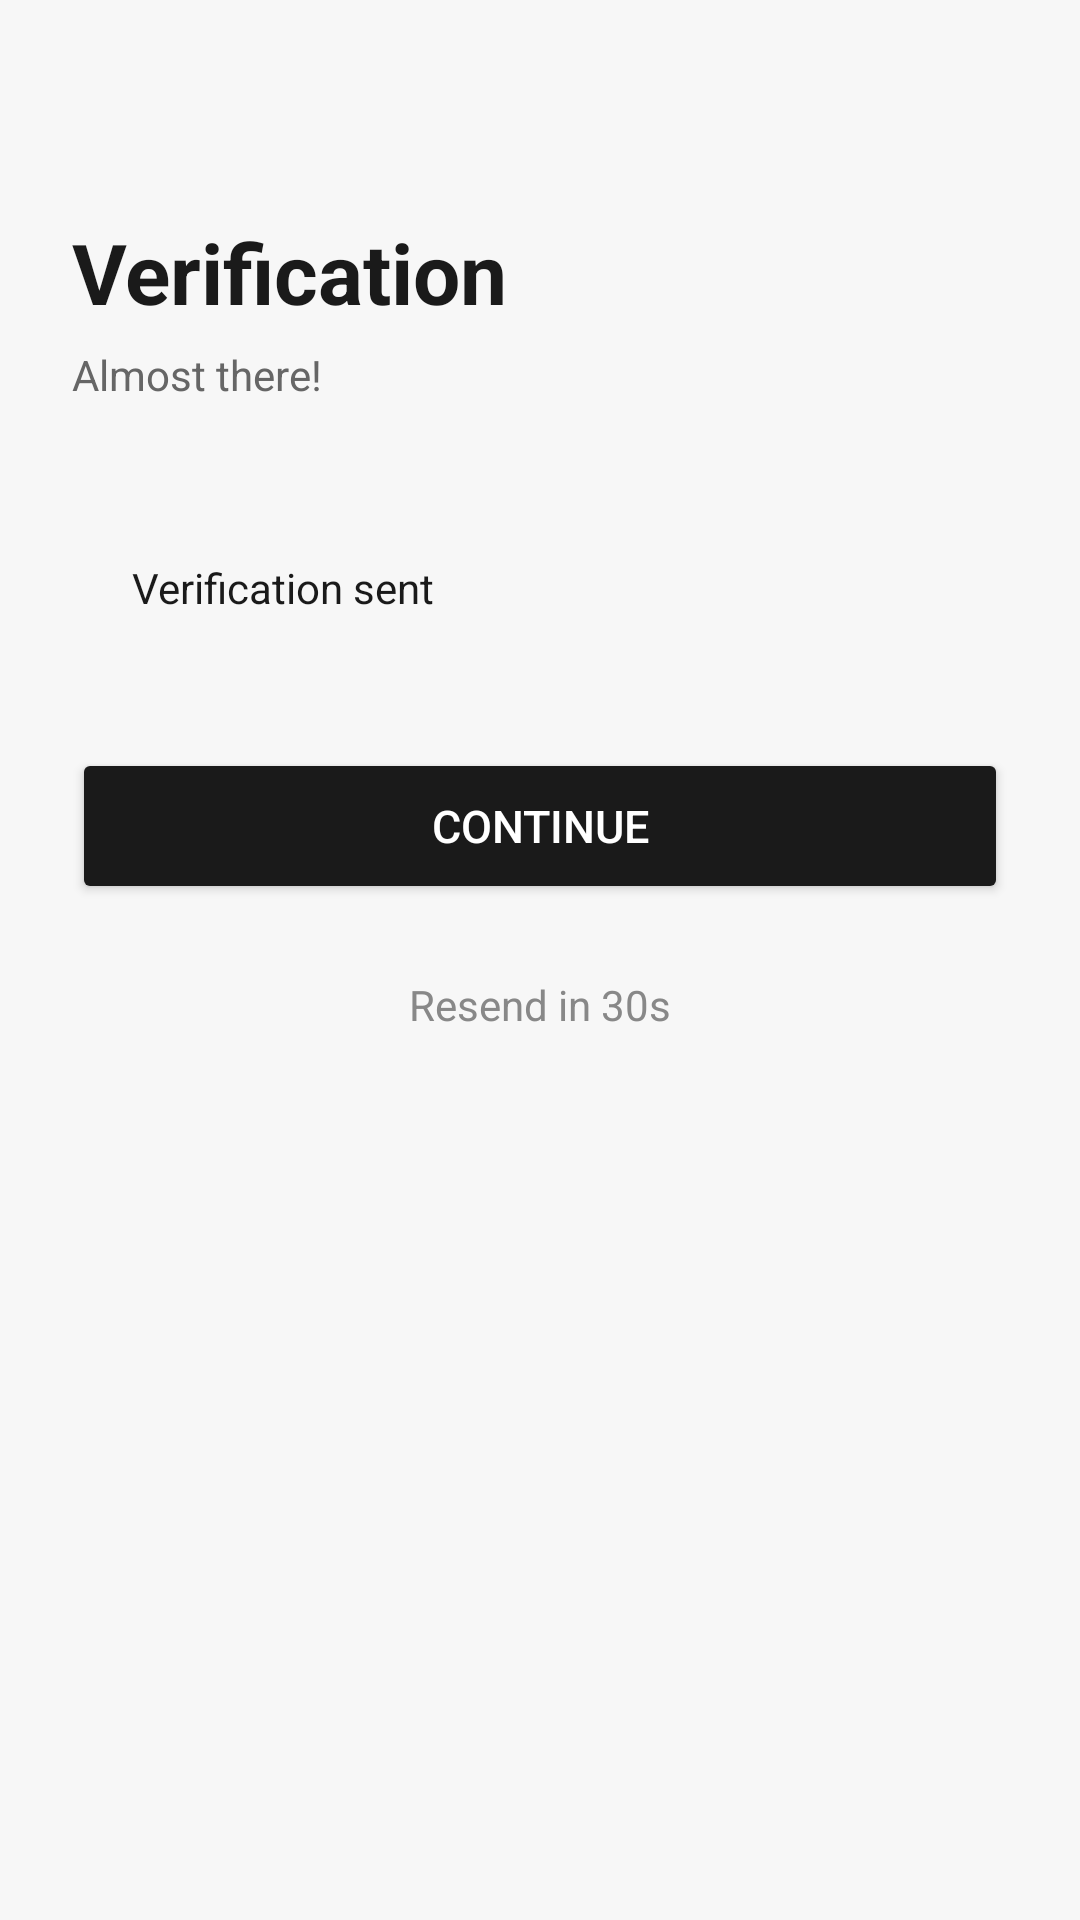

Reconstruct the res/layout file that produces this screen, plus the resources it refers to.
<!-- AndroidManifest.xml: application theme Theme.AuthApp -->
<!-- res/layout/activity_otp.xml -->
<?xml version="1.0" encoding="utf-8"?>
<ScrollView
    xmlns:android="http://schemas.android.com/apk/res/android"
    xmlns:app="http://schemas.android.com/apk/res-auto"
    android:layout_width="match_parent"
    android:layout_height="match_parent"
    android:background="#F7F7F7">

    <LinearLayout
        android:layout_width="match_parent"
        android:layout_height="wrap_content"
        android:orientation="vertical"
        android:padding="24dp">

        <TextView
            android:layout_width="wrap_content"
            android:layout_height="wrap_content"
            android:text="Verification"
            android:textSize="28sp"
            android:textStyle="bold"
            android:textColor="#1A1A1A"
            android:layout_marginTop="48dp" />

        <TextView
            android:layout_width="wrap_content"
            android:layout_height="wrap_content"
            android:text="Almost there!"
            android:textSize="14sp"
            android:textColor="#666666"
            android:layout_marginTop="6dp"
            android:layout_marginBottom="32dp" />

        
        <LinearLayout
            android:layout_width="match_parent"
            android:layout_height="wrap_content"
            android:orientation="vertical"
            android:background="@drawable/card_background"
            android:padding="20dp"
            android:layout_marginBottom="24dp">

            <TextView
                android:id="@+id/tvOtpSentTo"
                android:layout_width="match_parent"
                android:layout_height="wrap_content"
                android:text="Verification sent"
                android:textSize="14sp"
                android:textColor="#1A1A1A"
                android:lineSpacingExtra="6dp" />

        </LinearLayout>

        
        <TextView
            android:id="@+id/tvOtpLabel"
            android:layout_width="wrap_content"
            android:layout_height="wrap_content"
            android:text="Enter OTP"
            android:textSize="14sp"
            android:textStyle="bold"
            android:textColor="#1A1A1A"
            android:layout_marginBottom="8dp"
            android:visibility="gone" />

        
        <com.google.android.material.textfield.TextInputLayout
            android:id="@+id/tilOtp"
            android:layout_width="match_parent"
            android:layout_height="wrap_content"
            android:hint="6-digit OTP"
            style="@style/Widget.MaterialComponents.TextInputLayout.OutlinedBox"
            app:boxStrokeColor="#1A1A1A"
            app:boxStrokeWidth="1.5dp"
            app:hintTextColor="#1A1A1A"
            android:layout_marginBottom="20dp"
            android:visibility="gone">

            <com.google.android.material.textfield.TextInputEditText
                android:id="@+id/etOtp"
                android:layout_width="match_parent"
                android:layout_height="wrap_content"
                android:inputType="numberPassword"
                android:maxLength="6"
                android:gravity="center"
                android:textSize="24sp"
                android:textColor="#1A1A1A"
                android:letterSpacing="0.5" />

        </com.google.android.material.textfield.TextInputLayout>

        
        <Button
            android:id="@+id/btnOpenMail"
            android:layout_width="match_parent"
            android:layout_height="52dp"
            android:text="Open Email App"
            android:textSize="15sp"
            android:backgroundTint="#F0F0F0"
            android:textColor="#1A1A1A"
            android:layout_marginBottom="12dp"
            android:visibility="gone" />

        
        <Button
            android:id="@+id/btnVerify"
            android:layout_width="match_parent"
            android:layout_height="52dp"
            android:text="Continue"
            android:textSize="15sp"
            android:backgroundTint="#1A1A1A"
            android:textColor="#FFFFFF"
            android:layout_marginBottom="16dp" />

        
        <TextView
            android:id="@+id/tvResend"
            android:layout_width="wrap_content"
            android:layout_height="wrap_content"
            android:text="Resend in 30s"
            android:textSize="14sp"
            android:textColor="#888888"
            android:layout_gravity="center"
            android:padding="8dp" />

        
        <ProgressBar
            android:id="@+id/progressBar"
            android:layout_width="wrap_content"
            android:layout_height="wrap_content"
            android:layout_gravity="center"
            android:layout_marginTop="8dp"
            android:visibility="gone"
            android:indeterminate="true" />

    </LinearLayout>
</ScrollView>
<!-- resources referenced by this layout -->
<resources>
  <style name="Theme.AuthApp" parent="Base.Theme.AuthApp" />
  <style name="Base.Theme.AuthApp" parent="Theme.Material3.DayNight.NoActionBar">
          
          
      </style>
</resources>
